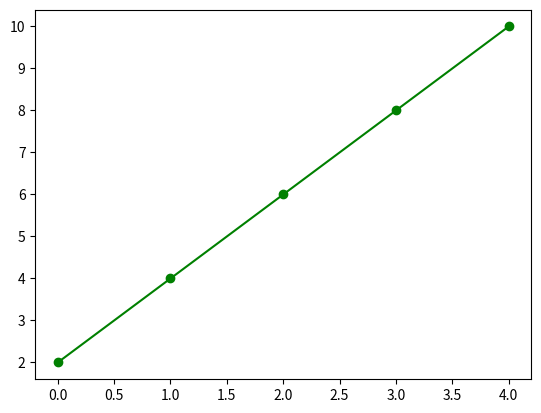

Here is the Python script that generated this plot:
from matplotlib import pyplot as plt
from numpy import arange

plt.plot(arange(2, 12, 2), "g-o")
plt.show()